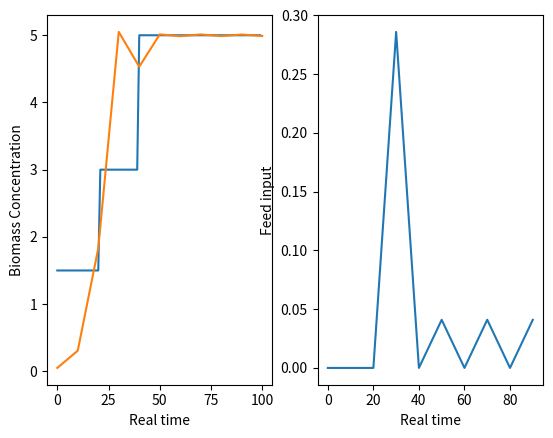

This figure's Python source:
import numpy as np
from scipy.optimize import minimize
import matplotlib.pyplot as plt
from scipy.integrate import solve_ivp

# Παράμετροι του συστήματος
params = [0.2, 1, 0.5, 10.0]  # mu_max, Ks, Yxs, Sin

# Αρχικές συνθήκες
X0 = 0.05
S0 = 10.0
V0 = 1.0
F0 = 1

# Βήμα διακριτοποίησης (για το discrete model)
h = 0.1

# MPC Step (αλλάζει δυναμικά)
dt = 10  # Μπορείς να αλλάξεις την τιμή ελεύθερα

#Absolute Time
At=100
# Simulation Steps
SS=int(At/dt)

# Prediction and control horizon
Np = 5
bnds = [(0.0, 2.0) for _ in range(Np)]

# Setpoint function
def Cb_set(t):
    if t <= 20:
        return 1.5
    elif 21 <= t < 40:
        return 3
    else:
        return 5

# Plant Model
def plant_model(t, y, F):
    X, S, V = y
    mu_max, Ks, Yxs, Sin = params
    dX_dt = (mu_max * S / (Ks + S)) * X - (F / V) * X
    dS_dt = -(1 / Yxs) * (mu_max * S / (Ks + S)) * X + (F / V) * (Sin - S)
    dV_dt = F
    return np.array([dX_dt, dS_dt, dV_dt])

# Διακριτοποιημένο Μοντέλο
def discrete_model(X, S, V, F,h):
    k1 = plant_model(t, [X, S, V], F)
    k2 = plant_model(t + h / 2, [X + k1[0] * h / 2, S + k1[1] * h / 2, V + k1[2] * h / 2], F)
    k3 = plant_model(t + h / 2, [X + k2[0] * h / 2, S + k2[1] * h / 2, V + k2[2] * h / 2], F)
    k4 = plant_model(t + h, [X + k3[0] * h, S + k3[1] * h, V + k3[2] * h], F)

    X_next = X + (h / 6) * (k1[0] + 2 * k2[0] + 2 * k3[0] + k4[0])
    S_next = S + (h / 6) * (k1[1] + 2 * k2[1] + 2 * k3[1] + k4[1])
    V_next = V + (h / 6) * (k1[2] + 2 * k2[2] + 2 * k3[2] + k4[2])
    return X_next, S_next, V_next

# Cost Function
def cost_function(F_opt, X, S, V, t, Q=0.5, R=3):
    J = 0
    X_curr, S_curr, V_curr = X, S, V
    for k in range(Np):
        Cb = Cb_set(t + k * dt)
        X_next, S_next, V_next = discrete_model(X_curr, S_curr, V_curr, F_opt[k], h)
        J += Q * (Cb - X_next) ** 2
        if k > 0:
            J += R * (F_opt[k] - F_opt[k - 1]) ** 2
        X_curr, S_curr, V_curr = X_next, S_next, V_next
    return J

# Initialize system variables
X = np.ones(SS+1)
S = np.ones(SS+1)
V = np.ones(SS+1)
F = np.ones(SS)
X[0], S[0], V[0] = X0, S0, V0

# MPC Loop
for step in np.arange(0, SS):
    t=step*dt
    res = minimize(cost_function, F0 * np.ones(Np), args=(X[step], S[step], V[step], t), bounds=bnds, method="SLSQP")
    F[step] = res.x[0]
    sol = solve_ivp(plant_model, t_span=(t, t + dt), y0=[X[step], S[step], V[step]], args=(F[step],))
    X[step + 1], S[step + 1], V[step + 1] = sol.y[:, -1]

fig,axs=plt.subplots(1,2)
ax=axs[0]
ax.plot(range(0,At),[Cb_set(t) for t in range(0,At)])
ax.plot(np.arange(0,At+dt,dt),X)
ax.set_xlabel('Real time')
ax.set_ylabel('Biomass Concentration')
ax=axs[1]
ax.plot(np.arange(0,At,dt),F)
ax.set_xlabel('Real time')
ax.set_ylabel('Feed input')


plt.show()
